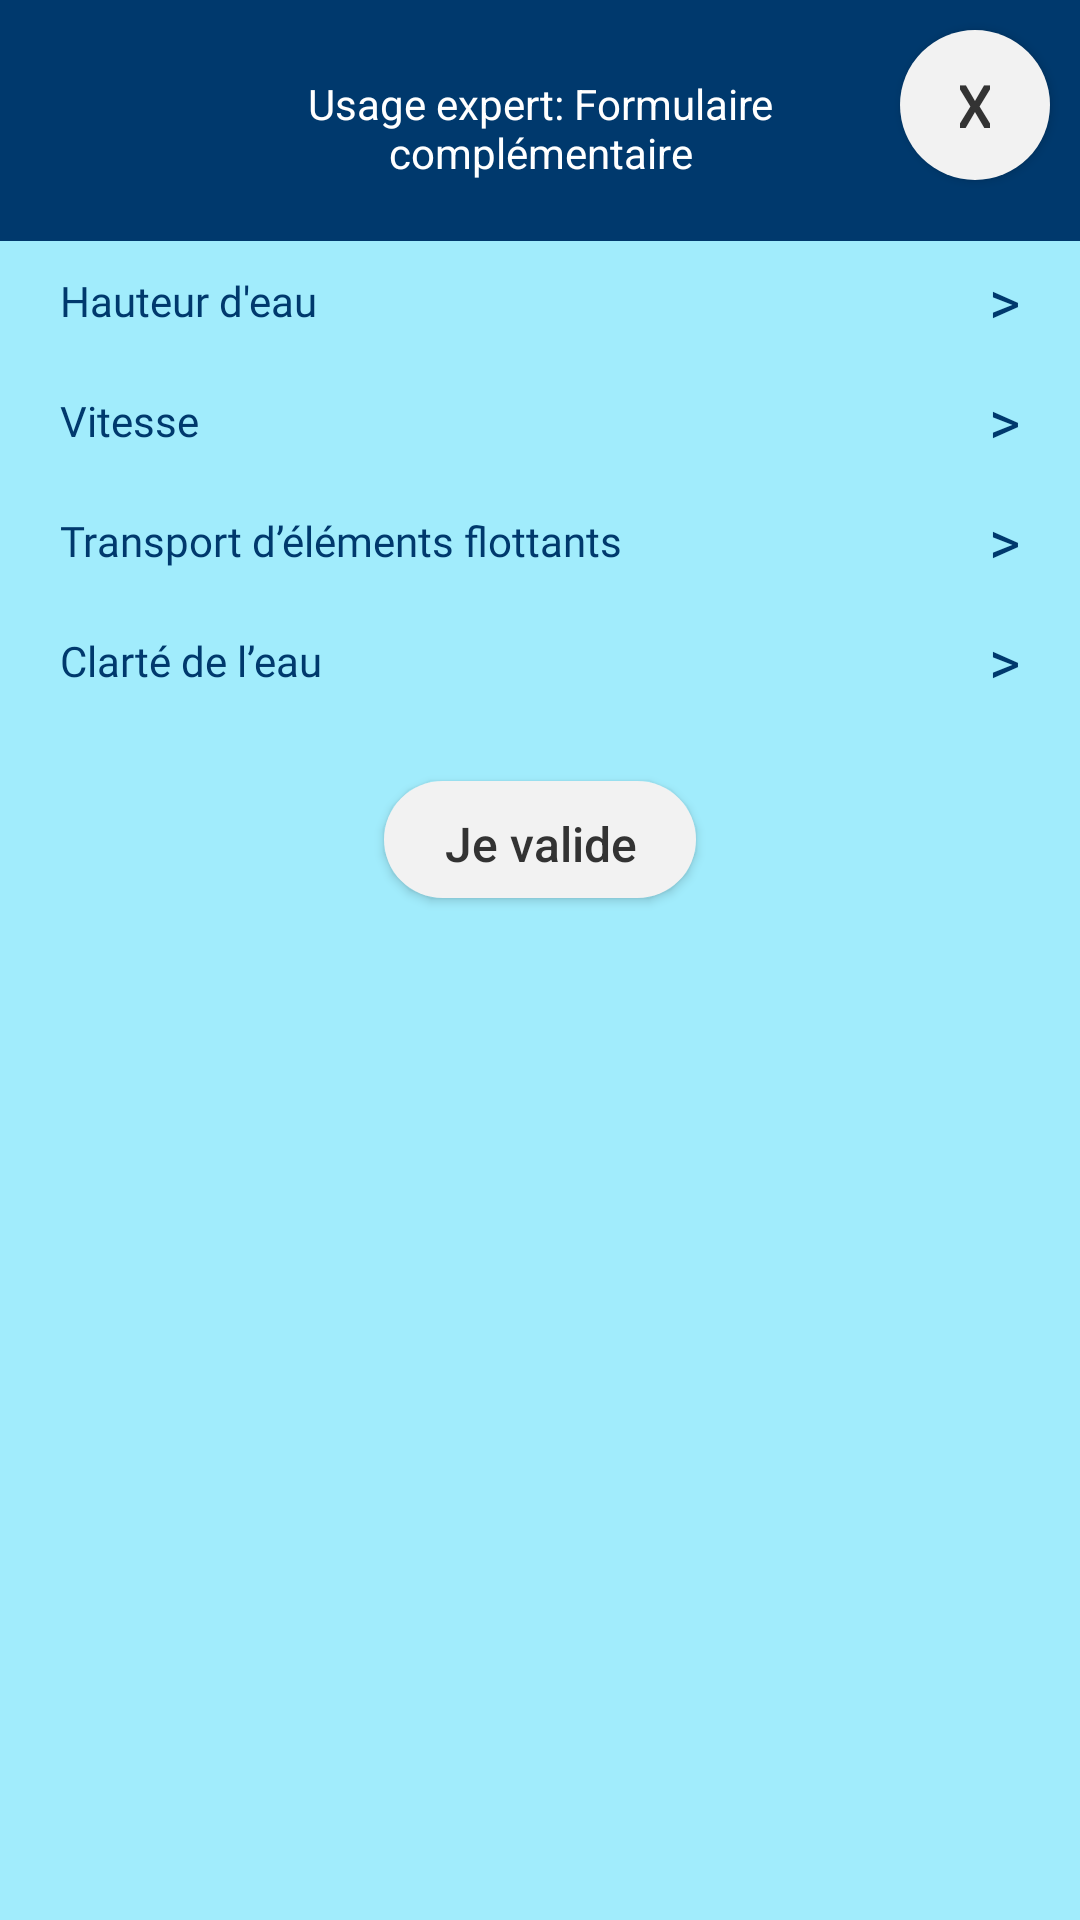

Android layout source for this screen:
<!-- AndroidManifest.xml: application theme Theme.VigiTorrent -->
<!-- res/layout/fragment_expert_alerting.xml -->
<?xml version="1.0" encoding="utf-8"?>
<androidx.constraintlayout.widget.ConstraintLayout xmlns:android="http://schemas.android.com/apk/res/android"
    xmlns:app="http://schemas.android.com/apk/res-auto"
    xmlns:tools="http://schemas.android.com/tools"
    android:layout_width="match_parent"
    android:layout_height="match_parent"
    tools:context=".ui.home.HomeFragment"
    android:background="@drawable/dialog_rounded_bg_mainblue"
    >

    <LinearLayout
        android:layout_width="match_parent"
        android:layout_height="match_parent"
        app:layout_constraintBottom_toBottomOf="parent"
        app:layout_constraintEnd_toEndOf="parent"
        app:layout_constraintStart_toStartOf="parent"
        app:layout_constraintTop_toTopOf="parent"
        android:orientation="vertical"
        android:layout_marginTop="10dp">

        <androidx.appcompat.widget.AppCompatTextView
            android:id="@+id/expertTitle"
            android:layout_width="match_parent"
            android:layout_height="wrap_content"
            android:layout_marginTop="15dp"
            android:text="@string/export_form"
            android:textAlignment="center"
            android:textColor="@color/white"
            android:layout_marginStart="70dp"
            android:layout_marginEnd="70dp"/>

        <LinearLayout
            android:layout_width="match_parent"
            android:layout_height="match_parent"
            android:background="@color/blue_200"
            android:layout_marginTop="20dp"
            android:orientation="vertical">

            <LinearLayout
                android:id="@+id/waterHeightLL"
                android:layout_width="match_parent"
                android:layout_height="wrap_content"
                android:paddingStart="20dp"
                android:paddingEnd="20dp">

                <androidx.appcompat.widget.AppCompatTextView
                    android:id="@+id/waterHeightTxt"
                    style="@style/txtForm"
                    android:layout_height="@dimen/formTxtExport"
                    android:text="@string/hauteur_d_eau" />

                <androidx.appcompat.widget.AppCompatTextView
                    style="@style/chevronForm"
                    android:text=">" />
            </LinearLayout>
            <LinearLayout
                android:id="@+id/speedLL"
                android:layout_width="match_parent"
                android:layout_height="wrap_content"
                android:paddingStart="20dp"
                android:paddingEnd="20dp">
                <androidx.appcompat.widget.AppCompatTextView
                    android:id="@+id/speedTxt"
                    style="@style/txtForm"
                    android:text="@string/vitesse"
                    android:layout_height="@dimen/formTxtExport"
                    />

                <androidx.appcompat.widget.AppCompatTextView
                    style="@style/chevronForm"
                    android:text=">" />
            </LinearLayout>
            <LinearLayout
                android:id="@+id/floatingElementLL"
                android:layout_width="match_parent"
                android:layout_height="wrap_content"
                android:paddingStart="20dp"
                android:paddingEnd="20dp">
                <androidx.appcompat.widget.AppCompatTextView
                    android:id="@+id/floatingElementTxt"
                    style="@style/txtForm"
                    android:layout_height="@dimen/formTxtExport"
                    android:text="@string/transport_d_l_ments_flottants"
                    />

                <androidx.appcompat.widget.AppCompatTextView
                    android:text=">"
                    style="@style/chevronForm"/>
            </LinearLayout>
            <LinearLayout
                android:id="@+id/clarityLL"
                android:layout_width="match_parent"
                android:layout_height="wrap_content"
                android:paddingStart="20dp"
                android:paddingEnd="20dp">
                <androidx.appcompat.widget.AppCompatTextView
                    android:id="@+id/waterOpacityTxt"
                    android:text="@string/clart_de_l_eau"
                    style="@style/txtForm"
                    android:layout_height="@dimen/formTxtExport"
                    />

                <androidx.appcompat.widget.AppCompatTextView
                    android:text=">"
                    style="@style/chevronForm" />
            </LinearLayout>
            <androidx.appcompat.widget.AppCompatButton
                android:id="@+id/okBtn"
                style="@style/OkBtn"
                android:layout_width="wrap_content"
                android:layout_gravity="center"
                android:text="@string/Je_valide" />
        </LinearLayout>

    </LinearLayout>

    <androidx.appcompat.widget.AppCompatButton
        android:id="@+id/exitBtn"
        android:layout_width="50dp"
        android:layout_height="50dp"
        android:layout_marginTop="10dp"
        android:layout_marginEnd="10dp"
        android:textAlignment="center"
        android:textSize="20sp"
        style="@style/Btn"
        android:text="X"
        android:drawableTint="@color/blackButtonFont"
        app:layout_constraintEnd_toEndOf="parent"
        app:layout_constraintTop_toTopOf="parent"
        />

</androidx.constraintlayout.widget.ConstraintLayout>
<!-- resources referenced by this layout -->
<resources>
  <color name="blackButtonFont">#333333</color>
  <color name="blue_200">#A1ECFC</color>
  <color name="white">#FFFFFFFF</color>
  <dimen name="formTxtExport">40dp</dimen>
  <!-- drawable dialog_rounded_bg_mainblue (drawable) -->
  <?xml version="1.0" encoding="utf-8"?>
  <shape xmlns:android="http://schemas.android.com/apk/res/android"
      android:shape="rectangle">
      <solid android:color="@color/mainBlue" />
  </shape>
  <string name="Je_valide">Je valide</string>
  <string name="clart_de_l_eau">Clarté de l\’eau</string>
  <string name="export_form">Usage expert: Formulaire complémentaire</string>
  <string name="hauteur_d_eau">Hauteur d\'eau</string>
  <string name="transport_d_l_ments_flottants">Transport d’éléments flottants</string>
  <string name="vitesse">Vitesse</string>
  <style name="Btn" parent="TextAppearance.AppCompat.Button">
          <item name="android:clickable">true</item>
          <item name="android:gravity">center</item>
          <item name="android:textAllCaps">false</item>
          <item name="android:layout_height">wrap_content</item>
          <item name="android:background">@drawable/bg_corner_25dp</item>
          <item name="android:focusable">true</item>
          <item name="android:paddingStart">20dp</item>
          <item name="android:paddingEnd">20dp</item>
          <item name="android:paddingTop">10dp</item>
          <item name="android:paddingBottom">10dp</item>
          <item name="android:drawablePadding">5dp</item>
          <item name="android:textColor">@color/blackButtonFont</item>
      </style>
  <style name="chevronForm" parent="Widget.AppCompat.TextView">
          <item name="android:gravity">center_vertical</item>
          <item name="android:textColor">@color/mainBlue</item>
          <item name="android:layout_width">wrap_content</item>
          <item name="android:layout_height">match_parent</item>
          <item name="android:fontFamily">@font/roboto_bold</item>
          <item name="android:textSize">@dimen/formChevronTextSize</item>
      </style>
  <style name="txtForm" parent="Widget.AppCompat.TextView">
          <item name="android:layout_width">0dp</item>
          <item name="android:layout_height">match_parent</item>
          <item name="android:layout_weight">1</item>
          <item name="android:gravity">center_vertical</item>
          <item name="android:textColor">@color/mainBlue</item>
          <item name="android:fontFamily">@font/roboto_bold</item>
          <item name="android:textSize">@dimen/formTextSize</item>
      </style>
  <style name="Theme.VigiTorrent" parent="Theme.MaterialComponents.Light.NoActionBar">
          
          <item name="colorPrimary">@color/mainBlue</item>
          <item name="colorPrimaryVariant">@color/blue_400</item>
          <item name="colorOnPrimary">@color/white</item>
  
          
          <item name="colorOnSecondary">@color/black</item>
  
          
          <item name="android:statusBarColor">?attr/colorPrimaryVariant</item>
  
          
      </style>
  <color name="mainBlue">#00396D</color>
  <!-- drawable bg_corner_25dp (drawable) -->
  <?xml version="1.0" encoding="utf-8"?>
  <shape xmlns:android="http://schemas.android.com/apk/res/android" >
      <solid android:color="@color/grayButtonBg"/>
      <corners
          android:topLeftRadius="25dp"
          android:topRightRadius="25dp"
          android:bottomRightRadius="25dp"
          android:bottomLeftRadius="25dp" />
  </shape>
  <dimen name="okButtonHeight">39dp</dimen>
  <dimen name="formChevronTextSize">20sp</dimen>
  <dimen name="formTextSize">14sp</dimen>
  <color name="blue_400">#33D6FA</color>
  <color name="black">#FF000000</color>
  <color name="grayButtonBg">#F2F2F2</color>
</resources>
